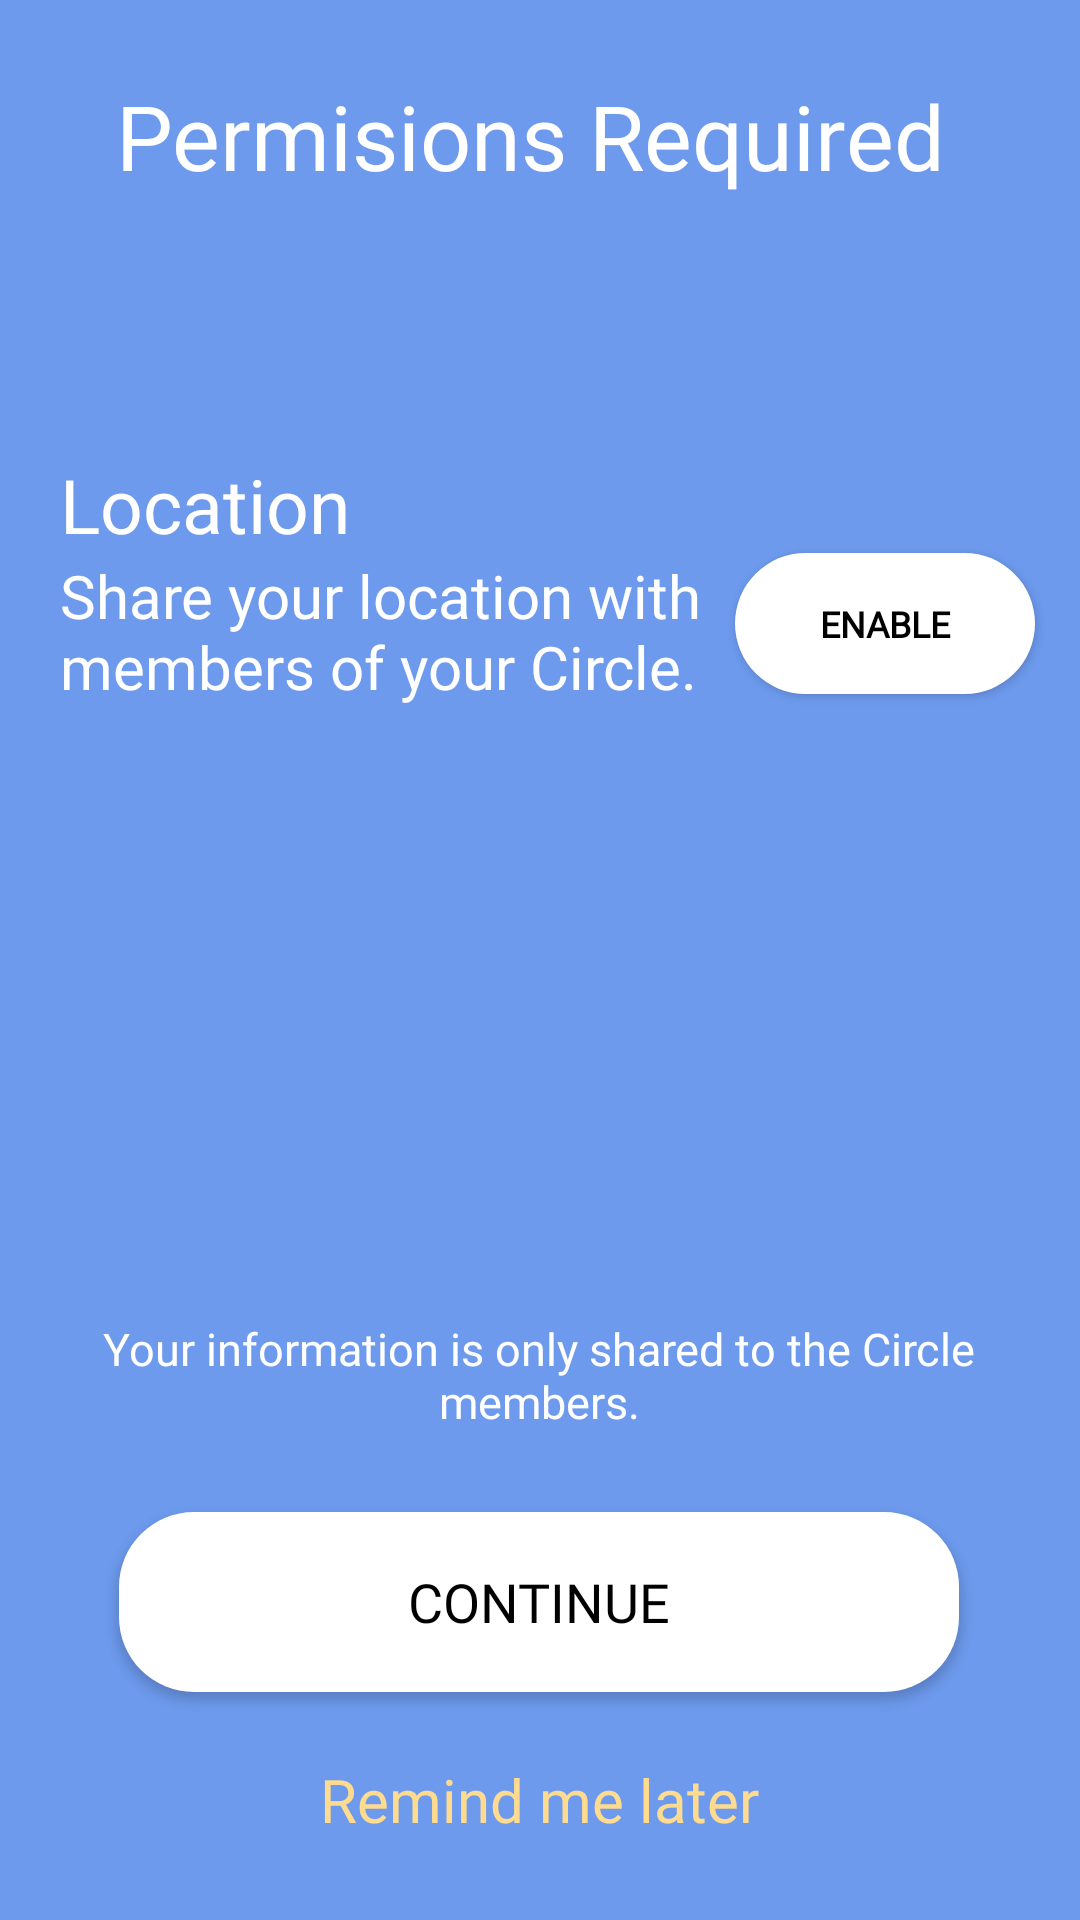

Android layout source for this screen:
<!-- AndroidManifest.xml: application theme AppTheme -->
<!-- res/layout/activity_permission_page.xml -->
<?xml version="1.0" encoding="utf-8"?>
<androidx.constraintlayout.widget.ConstraintLayout xmlns:android="http://schemas.android.com/apk/res/android"
    xmlns:app="http://schemas.android.com/apk/res-auto"
    xmlns:tools="http://schemas.android.com/tools"
    android:layout_width="match_parent"
    android:layout_height="match_parent"
    android:background="@color/colorPrimary"
    tools:context=".InviteCodePage">


    <TextView
        android:id="@+id/textView8"
        android:layout_width="wrap_content"
        android:layout_height="wrap_content"
        android:layout_marginTop="15dp"
        android:fontFamily="@font/psbold"
        android:gravity="center"
        android:padding="10dp"

        android:text="Permisions Required"
        android:textColor="#fff"
        android:textSize="30sp"

        app:layout_constraintBottom_toTopOf="@+id/textView5"
        app:layout_constraintEnd_toEndOf="parent"
        app:layout_constraintHorizontal_bias="0.452"
        app:layout_constraintStart_toStartOf="parent"
        app:layout_constraintTop_toTopOf="parent"
        app:layout_constraintVertical_bias="0.0" />

    <TextView
        android:id="@+id/textView5"
        android:layout_width="wrap_content"
        android:layout_height="wrap_content"
        android:layout_marginStart="20dp"
        android:fontFamily="@font/psbold"
        android:gravity="center"
        android:text="Location"
        android:textColor="#FFFFFF"
        android:textSize="25sp"
        app:layout_constraintBottom_toTopOf="@+id/textView6"
        app:layout_constraintEnd_toEndOf="parent"
        app:layout_constraintHorizontal_bias="0.0"
        app:layout_constraintStart_toStartOf="parent"
        app:layout_constraintTop_toTopOf="parent"
        app:layout_constraintVertical_bias="1.0" />

    <TextView
        android:id="@+id/textView6"
        android:layout_width="220dp"
        android:layout_height="wrap_content"
        android:layout_marginStart="20dp"
        android:fontFamily="@font/psregular"
        android:gravity="center"
        android:text="Share your location with members of your Circle."
        android:textAlignment="viewStart"
        android:textColor="#fff"
        android:textSize="20sp"
        app:layout_constraintBottom_toBottomOf="parent"
        app:layout_constraintEnd_toEndOf="parent"
        app:layout_constraintHorizontal_bias="0.0"
        app:layout_constraintStart_toStartOf="parent"
        app:layout_constraintTop_toTopOf="parent"
        app:layout_constraintVertical_bias="0.314"
        tools:ignore="RtlCompat" />

    <TextView
        android:id="@+id/textView4"
        android:layout_width="296dp"
        android:layout_height="71dp"
        android:layout_margin="10dp"
        android:fontFamily="@font/psregular"
        android:gravity="center"

        android:text="Your information is only shared to the Circle members."
        android:textColor="#fff"
        android:textSize="15sp"
        android:layout_marginBottom="10dp"
        app:layout_constraintBottom_toTopOf="@+id/contdpermiact"
        app:layout_constraintEnd_toEndOf="parent"
        app:layout_constraintHorizontal_bias="0.495"
        app:layout_constraintStart_toStartOf="parent"
        app:layout_constraintTop_toTopOf="parent"
        app:layout_constraintVertical_bias="1.0" />

    <Button
        android:id="@+id/contdpermiact"
        android:layout_width="280dp"
        android:layout_height="60dp"
        android:layout_marginBottom="76dp"
        android:background="@drawable/buttonbgwhite"
        android:fontFamily="@font/psbold"
        android:text="Continue"
        android:textColor="#000"
        android:textSize="18sp"
        android:elevation="5dp"
        app:layout_constraintBottom_toBottomOf="parent"
        app:layout_constraintEnd_toEndOf="parent"
        app:layout_constraintHorizontal_bias="0.496"
        app:layout_constraintStart_toStartOf="parent" />

    <Button
        android:id="@+id/locper"
        android:layout_width="100dp"
        android:layout_height="47dp"
        android:layout_marginEnd="15dp"
        android:background="@drawable/buttonbgwhite"
        android:elevation="5dp"
        android:fontFamily="@font/psregular"
        android:text="Enable"
        android:textColor="#000"
        android:textSize="12sp"
        android:textStyle="bold"
        app:layout_constraintBottom_toBottomOf="parent"
        app:layout_constraintEnd_toEndOf="parent"
        app:layout_constraintHorizontal_bias="0.982"
        app:layout_constraintStart_toEndOf="@+id/textView6"
        app:layout_constraintTop_toTopOf="parent"
        app:layout_constraintVertical_bias="0.311" />

    <TextView
        android:id="@+id/remindmelater"
        android:layout_width="250dp"
        android:layout_height="50dp"
        android:layout_marginTop="20dp"
        android:layout_marginBottom="15dp"
        android:background="#000D0B0B"
        android:fontFamily="@font/psregular"
        android:gravity="center"
        android:text="Remind me later"
        android:textColor="#FFDB90"
        android:textSize="20sp"
        app:layout_constraintBottom_toBottomOf="parent"
        app:layout_constraintEnd_toEndOf="parent"
        app:layout_constraintHorizontal_bias="0.496"
        app:layout_constraintStart_toStartOf="parent"
        app:layout_constraintTop_toBottomOf="@+id/contd"
        app:layout_constraintVertical_bias="1.0" />

</androidx.constraintlayout.widget.ConstraintLayout>
<!-- resources referenced by this layout -->
<resources>
  <color name="colorPrimary">#6D9AED</color>
  <!-- drawable buttonbgwhite (drawable) -->
  <?xml version = "1.0" encoding = "utf-8"?>
  <selector xmlns:android = "http://schemas.android.com/apk/res/android">
      <item android:state_pressed = "false">
          <shape android:shape = "rectangle">
              <gradient
  
                  android:startColor="#FFFFFF"
  
                  android:endColor="#FFFFFF"/>
              <corners android:radius="25dp" />
          </shape>
      </item>
      <item android:state_pressed = "true">
          <shape android:shape = "rectangle">
              <gradient
                  android:startColor="#FFFFFF"
  
                  android:endColor="#E7E7E7"/>
  
              <corners android:radius="25dp"/>
          </shape>
      </item>
  
  </selector>
  <style name="AppTheme" parent="Theme.AppCompat.Light.NoActionBar">
          
          <item name="colorPrimary">@color/colorPrimary</item>
          <item name="colorPrimaryDark">@color/colorPrimaryDark</item>
          <item name="colorAccent">@color/colorPrimaryDark</item>
  
  
      </style>
  <color name="colorPrimaryDark">#6D9AED</color>
</resources>
